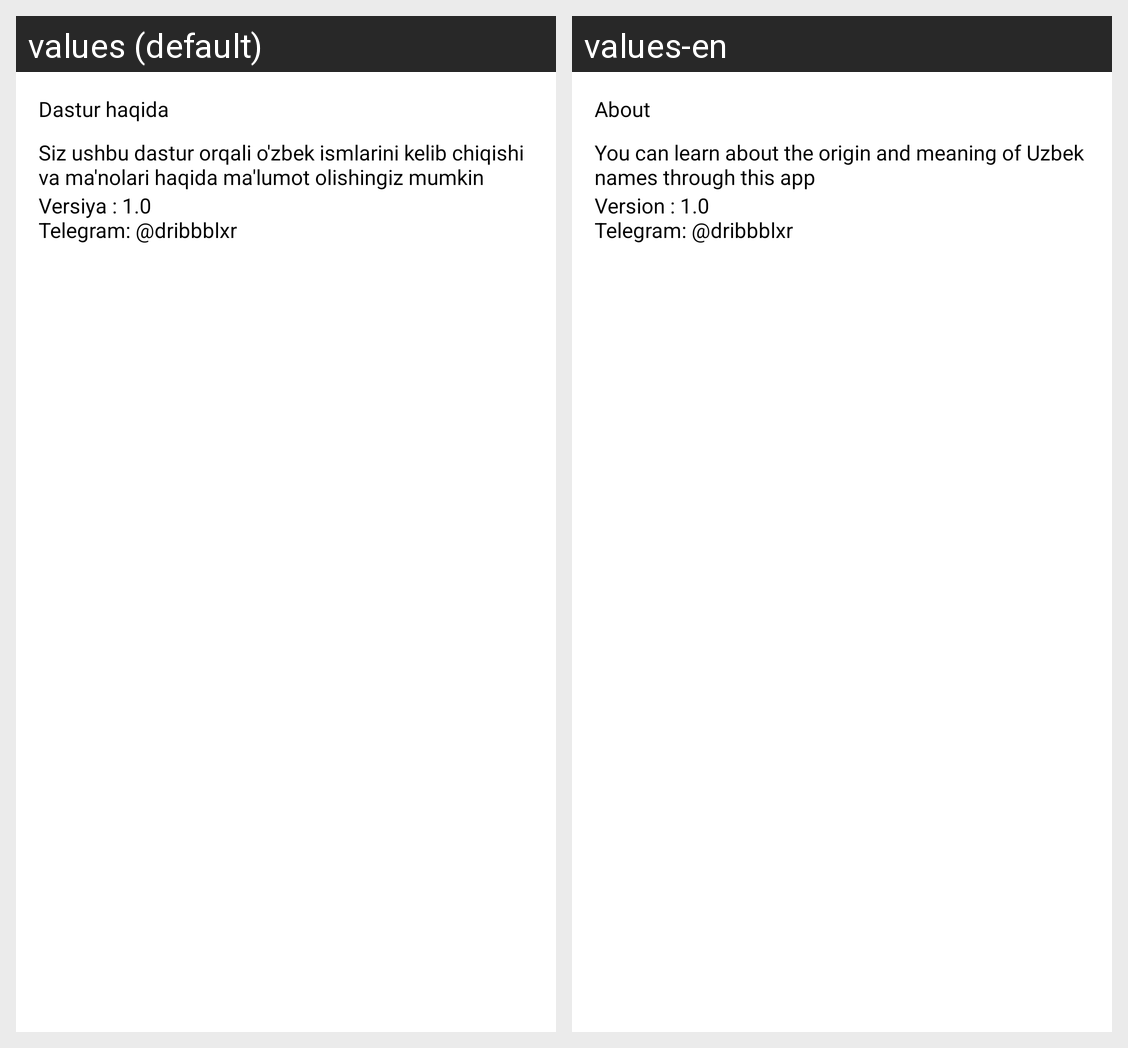

The Android screen above is rendered under two locales of the same app. Produce the string resources it draws, with the default and per-locale values.
Android screen res/layout/about_dialog.xml rendered under 2 locales, left to right: values (default), values-en. Device: Nexus 5 (rendered at 1080×1920; each locale shown at half size, 540×960, under a caption strip naming it); theme Theme.IsmlarManosi.
Strings drawn on this screen, with the default value and each locale's value (text and hints the layout hard-codes, and strings that could not be matched under every locale, appear in the picture but are not listed):

dastur_haqida
  values: Dastur haqida
  values-en: About

about_app
  values: Siz ushbu dastur orqali o'zbek ismlarini kelib chiqishi va ma'nolari haqida ma'lumot olishingiz mumkin
  values-en: You can learn about the origin and meaning of Uzbek names through this app

version_1_0_ntelegram_dribbblxr
  values: Versiya : 1.0
      Telegram: @dribbblxr
  values-en: Version : 1.0
      Telegram: @dribbblxr
